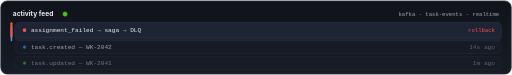
t = 0.00 s
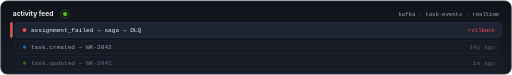
t = 0.83 s
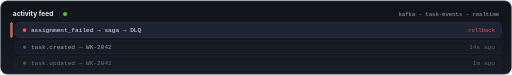
t = 1.49 s
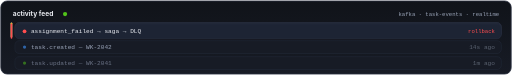
t = 1.80 s
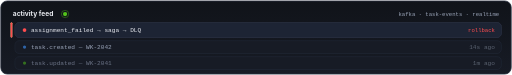
t = 2.45 s
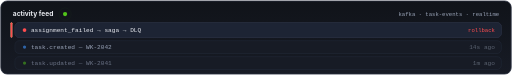
t = 3.48 s

The animated SVG that drew these frames (rendered in a browser with its animation timeline set to each time). Animation: 8 SMIL elements (animate=5,animateTransform=3); one cycle of 4.50 s, repeats indefinitely.

<?xml version="1.0" encoding="UTF-8"?>
<svg xmlns="http://www.w3.org/2000/svg" xmlns:xlink="http://www.w3.org/1999/xlink" width="960" height="140" viewBox="0 0 960 140" role="img" aria-label="Activity feed — events pop in at the top one after another next to a pulsing live dot, older rows fade below">
  <title>Activity feed — Kafka realtime</title>
  <desc>A live green dot pulses next to the header while three event rows cycle at the top slot, each popping in with a small slide and a colored accent bar — task created, task assigned, assignment failed to the DLQ — above two older faded rows.</desc>
  <defs>
    <linearGradient id="bgD" x1="0" y1="0" x2="0" y2="1">
      <stop offset="0" stop-color="#101319"/><stop offset="1" stop-color="#171b25"/>
    </linearGradient>
    <clipPath id="fpClip"><rect x="1.5" y="1.5" width="957" height="137" rx="12"/></clipPath>
  </defs>

  <rect x="1.5" y="1.5" width="957" height="137" rx="12" fill="url(#bgD)" stroke="#2a3040" stroke-width="1.5"/>

  <!-- header + live dot pulse -->
  <text x="24" y="30" font-family="ui-sans-serif, -apple-system, 'Segoe UI', Roboto, Helvetica, Arial, sans-serif" font-size="12.5" font-weight="700" fill="#e8eaf0">activity feed</text>
  <circle cx="122" cy="26" r="4" fill="#52c41a"/>
  <circle cx="122" cy="26" r="4" fill="none" stroke="#52c41a" stroke-width="1.5">
    <animate attributeName="r" values="4;12" dur="1.8s" repeatCount="indefinite"/>
    <animate attributeName="opacity" values="0.7;0" dur="1.8s" repeatCount="indefinite"/>
  </circle>
  <text x="936" y="30" text-anchor="end" font-family="ui-monospace, 'SF Mono', Menlo, Consolas, 'Liberation Mono', monospace" font-size="10.5" fill="#9aa4b8">kafka · task-events · realtime</text>

  <!-- slot 1: 3 nội dung xoay vòng, pop-in mỗi lượt (loop 4.5s) -->
  <g clip-path="url(#fpClip)">
    <g>
      <animate attributeName="opacity" values="0;0;1;1;0" keyTimes="0;0.02;0.07;0.30;0.34" dur="4.5s" begin="0s" repeatCount="indefinite"/>
      <animateTransform attributeName="transform" attributeType="XML" type="translate" values="0 7;0 7;0 0;0 0" keyTimes="0;0.02;0.09;1" dur="4.5s" begin="0s" repeatCount="indefinite"/>
      <rect x="20" y="42" width="3" height="28" rx="1.5" fill="#4096ff"/>
      <rect x="28" y="42" width="912" height="28" rx="8" fill="#1d2434" stroke="#2a3040"/>
      <circle cx="46" cy="56" r="3.5" fill="#4096ff"/>
      <text x="58" y="60" font-family="ui-monospace, 'SF Mono', Menlo, Consolas, 'Liberation Mono', monospace" font-size="11.5" fill="#e8eaf0">task.created — WK-2043</text>
      <text x="928" y="60" text-anchor="end" font-family="ui-monospace, 'SF Mono', Menlo, Consolas, 'Liberation Mono', monospace" font-size="10.5" fill="#52c41a">just now</text>
    </g>
    <g>
      <animate attributeName="opacity" values="0;0;1;1;0" keyTimes="0;0.02;0.07;0.30;0.34" dur="4.5s" begin="-1.5s" repeatCount="indefinite"/>
      <animateTransform attributeName="transform" attributeType="XML" type="translate" values="0 7;0 7;0 0;0 0" keyTimes="0;0.02;0.09;1" dur="4.5s" begin="-1.5s" repeatCount="indefinite"/>
      <rect x="20" y="42" width="3" height="28" rx="1.5" fill="#faad14"/>
      <rect x="28" y="42" width="912" height="28" rx="8" fill="#1d2434" stroke="#2a3040"/>
      <circle cx="46" cy="56" r="3.5" fill="#faad14"/>
      <text x="58" y="60" font-family="ui-monospace, 'SF Mono', Menlo, Consolas, 'Liberation Mono', monospace" font-size="11.5" fill="#e8eaf0">task.assigned — WK-2043</text>
      <text x="928" y="60" text-anchor="end" font-family="ui-monospace, 'SF Mono', Menlo, Consolas, 'Liberation Mono', monospace" font-size="10.5" fill="#52c41a">just now</text>
    </g>
    <g>
      <animate attributeName="opacity" values="0;0;1;1;0" keyTimes="0;0.02;0.07;0.30;0.34" dur="4.5s" begin="-3s" repeatCount="indefinite"/>
      <animateTransform attributeName="transform" attributeType="XML" type="translate" values="0 7;0 7;0 0;0 0" keyTimes="0;0.02;0.09;1" dur="4.5s" begin="-3s" repeatCount="indefinite"/>
      <rect x="20" y="42" width="3" height="28" rx="1.5" fill="#ff4d4f"/>
      <rect x="28" y="42" width="912" height="28" rx="8" fill="#1d2434" stroke="#2a3040"/>
      <circle cx="46" cy="56" r="3.5" fill="#ff4d4f"/>
      <text x="58" y="60" font-family="ui-monospace, 'SF Mono', Menlo, Consolas, 'Liberation Mono', monospace" font-size="11.5" fill="#e8eaf0">assignment_failed → saga → DLQ</text>
      <text x="928" y="60" text-anchor="end" font-family="ui-monospace, 'SF Mono', Menlo, Consolas, 'Liberation Mono', monospace" font-size="10.5" fill="#ff4d4f">rollback</text>
    </g>
  </g>

  <!-- 2 row cũ mờ dần -->
  <g font-family="ui-monospace, 'SF Mono', Menlo, Consolas, 'Liberation Mono', monospace" font-size="11.5">
    <rect x="28" y="76" width="912" height="24" rx="8" fill="#171b25" stroke="#232a3a"/>
    <circle cx="46" cy="88" r="3" fill="#4096ff" opacity="0.6"/>
    <text x="58" y="92" fill="#9aa4b8">task.created — WK-2042</text>
    <text x="928" y="92" text-anchor="end" fill="#5a6270">14s ago</text>

    <rect x="28" y="106" width="912" height="24" rx="8" fill="#171b25" stroke="#232a3a"/>
    <circle cx="46" cy="118" r="3" fill="#52c41a" opacity="0.5"/>
    <text x="58" y="122" fill="#6b7386">task.updated — WK-2041</text>
    <text x="928" y="122" text-anchor="end" fill="#5a6270">1m ago</text>
  </g>
</svg>
